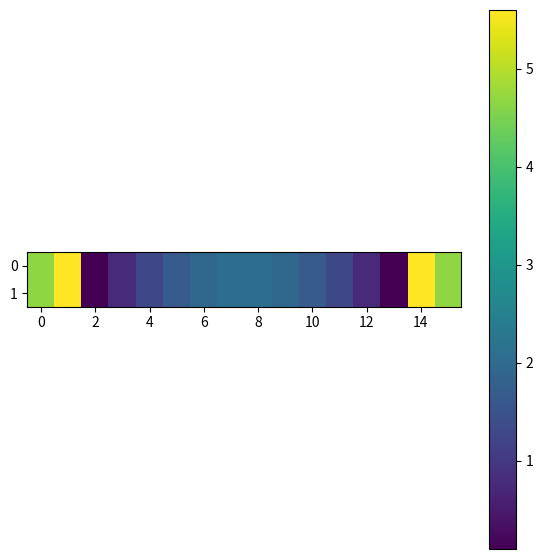

Reproduce this figure in Python.
import numpy as np
import matplotlib.pyplot as plt

def calculate_focus_lens_phase_distribution(m, n, focal_length = 0.1):
    '''
        focal_length (SI meters)


    '''
    
    c = 343 # m/s
    f = 40000 # Hz
    wavelength = c/f # m
    k = 2*np.pi/wavelength # wave number (rads/m)

    xx, yy = np.meshgrid(
                        np.arange( -( m/2 - 0.5 ) * wavelength/2, ( m/2 + 0.5 ) * wavelength/2, wavelength/2 ),
                        np.arange( -( n/2 - 0.5 ) * wavelength/2, ( n/2 + 0.5 ) * wavelength/2, wavelength/2 )
                        )
    # print(xx)
    # print(yy)
    
    travel_distances = np.sqrt( xx**2 + yy**2 + focal_length**2 ) # matrix of distances from centre of each elem to focus
    # print(travel_distances)

    total_phases = -travel_distances * k # total change in phase of waves as they travel this distance.
    
    return np.remainder(total_phases, 2*np.pi) # phase to 0-2π [rads] performs focusing, assuming incident plane wave




phases = calculate_focus_lens_phase_distribution(16, 2)
print(phases)

fig, ax = plt.subplots(nrows=1, ncols=1, figsize=(7,7))
im = ax.imshow( phases )

plt.colorbar(im)
plt.show()